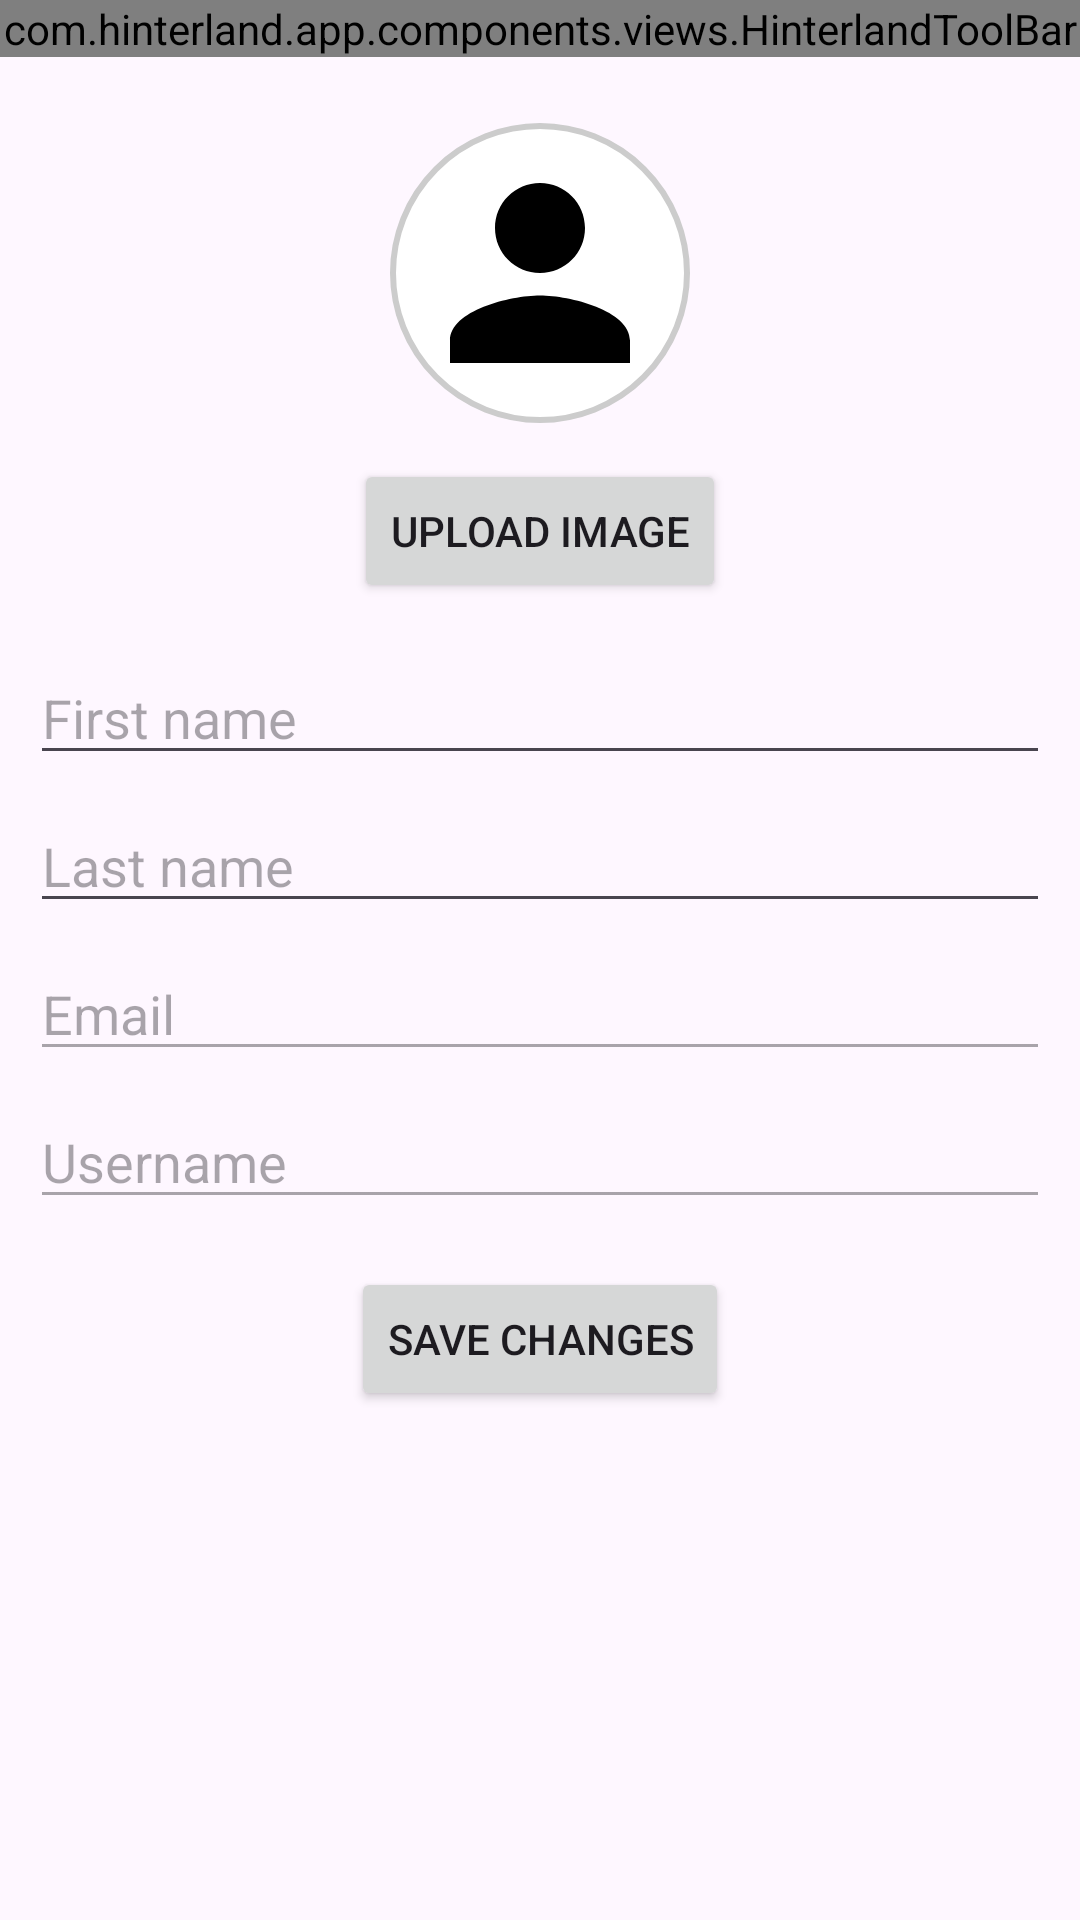

Here is an Android app screen rendered from its layout file. Give the layout XML and the strings, colors and styles it references.
<!-- AndroidManifest.xml: application theme Theme.Hinterland -->
<!-- res/layout/activity_profile.xml -->
<?xml version="1.0" encoding="utf-8"?>
<ScrollView xmlns:android="http://schemas.android.com/apk/res/android"
    xmlns:app="http://schemas.android.com/apk/res-auto"
    android:layout_width="match_parent"
    android:layout_height="match_parent">

    <LinearLayout
        android:layout_width="match_parent"
        android:layout_height="wrap_content"
        android:gravity="center_horizontal"
        android:orientation="vertical">

        <com.hinterland.app.components.views.HinterlandToolBar
            android:id="@+id/toolbar"
            android:layout_width="match_parent"
            android:layout_height="wrap_content"
            android:background="@drawable/bg_login_header"
            app:title="@string/profile" />

        <LinearLayout
            android:layout_width="match_parent"
            android:layout_height="wrap_content"
            android:layout_margin="10dp"
            android:gravity="center_horizontal"
            android:orientation="vertical">

            <ImageView
                android:id="@+id/imgProfile"
                android:layout_width="100dp"
                android:layout_height="100dp"
                android:layout_marginVertical="12dp"
                android:background="@drawable/circle_background"
                android:contentDescription="@string/image"
                android:padding="5dp"
                android:scaleType="centerCrop"
                android:src="@drawable/ic_person_24" />

            <Button
                android:id="@+id/btnUploadImage"
                android:layout_width="wrap_content"
                android:layout_height="wrap_content"
                android:text="@string/upload_image" />

            <EditText
                android:id="@+id/etFirstName"
                android:layout_width="match_parent"
                android:layout_height="wrap_content"
                android:layout_marginTop="16dp"
                android:autofillHints="name"
                android:hint="@string/firstName"
                android:inputType="textPersonName" />

            <EditText
                android:id="@+id/etLastName"
                android:layout_width="match_parent"
                android:layout_height="wrap_content"
                android:layout_marginTop="8dp"
                android:autofillHints="name"
                android:hint="@string/lastName"
                android:inputType="textPersonName" />

            <EditText
                android:id="@+id/etEmail"
                android:layout_width="match_parent"
                android:layout_height="wrap_content"
                android:layout_marginTop="8dp"
                android:autofillHints="emailAddress"
                android:hint="@string/login_email_hint"
                android:focusable="false"
                android:clickable="false"
                android:enabled="false"
                android:inputType="textEmailAddress" />

            <EditText
                android:id="@+id/etUsername"
                android:layout_width="match_parent"
                android:layout_height="wrap_content"
                android:layout_marginTop="8dp"
                android:autofillHints="username"
                android:focusable="false"
                android:clickable="false"
                android:enabled="false"
                android:hint="@string/userName"
                android:inputType="textPersonName" />

            <Button
                android:id="@+id/btnSaveChanges"
                android:layout_width="wrap_content"
                android:layout_height="wrap_content"
                android:layout_gravity="center"
                android:layout_marginTop="16dp"
                android:text="@string/saveChanges" />

        </LinearLayout>

    </LinearLayout>

</ScrollView>
<!-- resources referenced by this layout -->
<resources>
  <!-- drawable bg_login_header (drawable) -->
  <?xml version="1.0" encoding="utf-8"?>
  <shape xmlns:android="http://schemas.android.com/apk/res/android" android:shape="rectangle">
      <gradient
          android:startColor="#7A64F2"
          android:endColor="#8FA1FF"
          android:angle="90" />
  </shape>
  <!-- drawable circle_background (drawable) -->
  <?xml version="1.0" encoding="utf-8"?>
  <shape xmlns:android="http://schemas.android.com/apk/res/android"
      android:shape="oval">
  
      
      <stroke
          android:width="2dp"
          android:color="#CCCCCC" />
  
      
      <solid android:color="#FFFFFF" />
  
      
      <padding
          android:left="2dp"
          android:top="2dp"
          android:right="2dp"
          android:bottom="2dp" />
  
  </shape>
  <!-- drawable ic_person_24 (drawable) -->
  <?xml version="1.0" encoding="utf-8"?>
  <vector xmlns:android="http://schemas.android.com/apk/res/android"
      android:width="24dp"
      android:height="24dp"
      android:viewportWidth="24"
      android:viewportHeight="24">
      <path
          android:fillColor="#FF000000"
          android:pathData="M12,12c2.21,0 4,-1.79 4,-4s-1.79,-4 -4,-4 -4,1.79 -4,4 1.79,4 4,4zM12,14c-2.67,0 -8,1.34 -8,4v2h16v-2c0,-2.66 -5.33,-4 -8,-4z"/>
      </vector>
  <string name="firstName">First name</string>
  <string name="image" translatable="false">image</string>
  <string name="lastName">Last name</string>
  <string name="login_email_hint">Email</string>
  <string name="profile">Profile Settings</string>
  <string name="saveChanges">Save changes</string>
  <string name="upload_image">Upload image</string>
  <string name="userName">Username</string>
  <style name="Theme.Hinterland" parent="Theme.Material3.Light.NoActionBar">
          <item name="android:statusBarColor">@android:color/transparent</item>
          <item name="android:navigationBarColor">@android:color/transparent</item>
      </style>
</resources>
